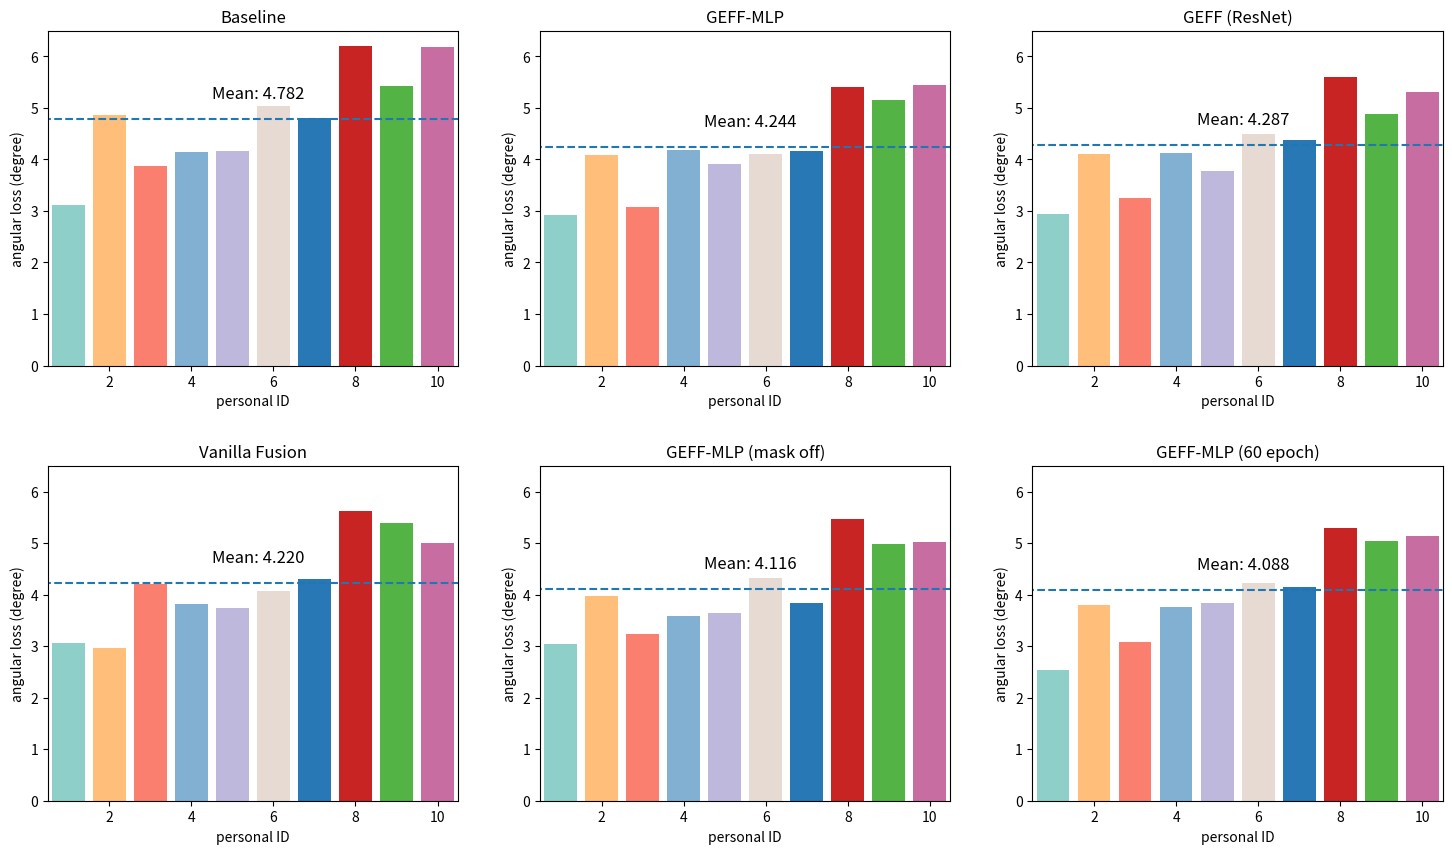

Python code for this plot: (Note: this script raises an exception after producing the figure.)
import numpy as np
import matplotlib.pyplot as plt
RGB = [
    [142, 207, 201],
    [255, 190, 122],
    [250, 127, 111],
    [130, 176, 210],
    [190, 184, 220],
    [231, 218, 210],
    [40,  120, 181],
    [200, 36,  35],
    [84,  179, 69],
    [199, 109, 162]
]
color = np.array(RGB)/255
n = np.arange(1,11)
losses = {
    'Baseline': [
        3.1242787933349607, 4.86889510345459, 3.8676000277201337, 4.143331093470255, 4.171029663085937,
        5.045097078959147, 4.807037024180095, 6.198452950795492, 5.420211437225341, 6.1758616994222
    ],
    'GEFF-MLP': [
        2.928028965632121, 4.0780718015035, 3.08648743947347, 4.187667137781779, 3.904286936442057,
        4.106054110209147, 4.161072677612305, 5.401485674540202, 5.148667079925537, 5.4365968475341795
    ],
    'GEFF (ResNet)':[
        2.9471873995463054, 4.102914237976075, 3.2502939828236896, 4.126466691335042, 3.7709080130259194,
        4.498519364674886, 4.386260398864746, 5.601324507395426, 4.875124418258667, 5.308706303914388
    ],
    'Vanilla Fusion': [
        3.0573593254089357, 2.9676180566151937, 4.203337666829427, 3.8255641911824543, 3.740517753601074,
        4.069397972742716, 4.306864625295003, 5.626141728719076, 5.401134460449219, 5.004379927317301
    ],
    'GEFF-MLP (mask off)':[
        3.0436652647654214, 3.972334520339966, 3.2451619459788006, 3.5805965251922607, 3.6481445287068683,
        4.330997540791829, 3.8420042432149253, 5.47896527226766, 4.990495882670085, 5.030974634806315
    ],
    'GEFF-MLP (60 epoch)':[
        2.539538073857625, 3.8029450600941974, 3.0754419956207277, 3.7631584765116375, 3.8390845959981283,
        4.2228104184468584, 4.15600775273641, 5.294918661753337, 5.042807373046875, 5.1396954752604165
    ],
}

plt.figure(figsize=(3 * len(losses), 10))
plt.subplots_adjust(hspace=0.3)
for i,label in enumerate(losses,0):
    plt.subplot(2, (len(losses)+1)//2, i+1)
    loss = losses[label]
    plt.bar(n, loss, color=color)
    mean = np.mean(loss)
    plt.plot([-1,11], [mean, mean], '--')
    plt.text(4.5, mean + 0.4, 'Mean: %0.3f' % mean, size=12)
    plt.xlim([0.5,10.5])
    plt.ylim([0,6.5])
    plt.ylabel(r'angular loss (degree)')
    plt.xlabel('personal ID')
    plt.title(label)
plt.savefig('figs/result.pdf')
plt.savefig('figs/result.png')
